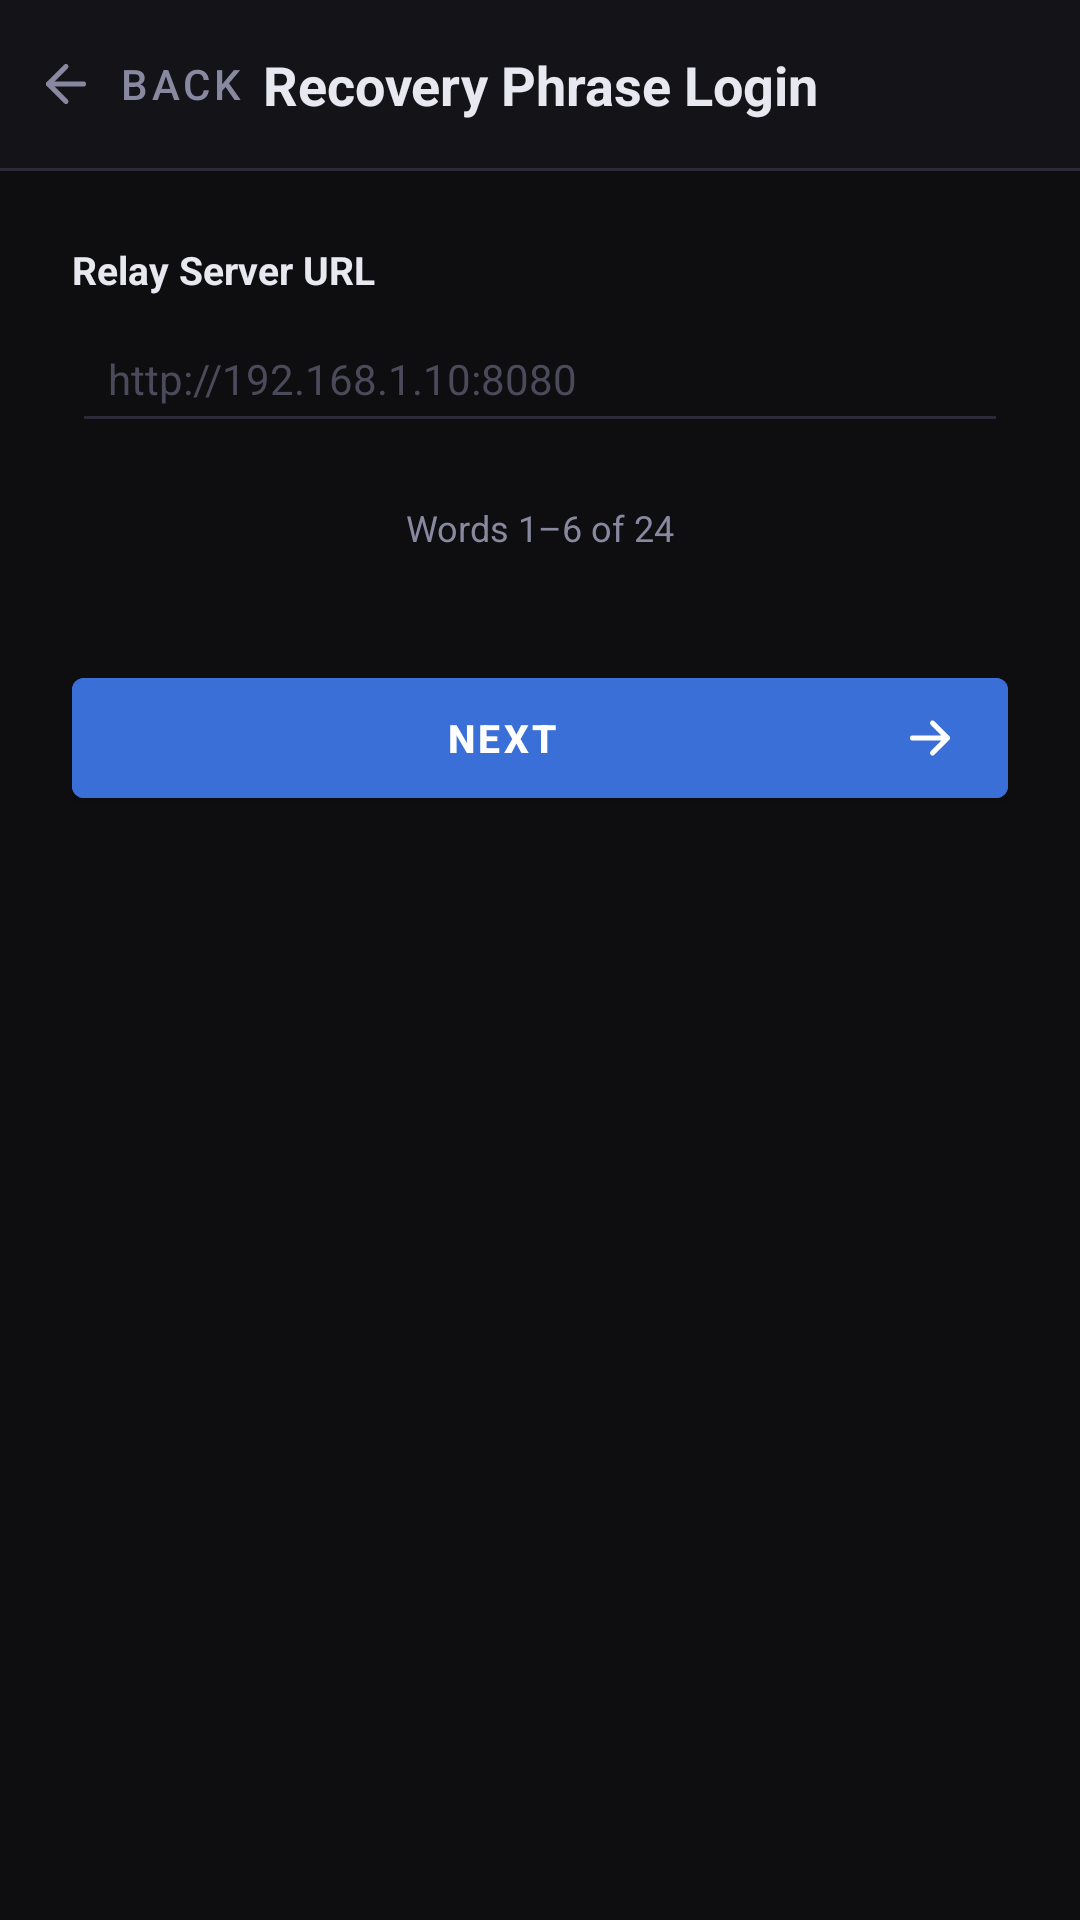

This screen was rendered from an Android layout file. Write that file and the resources it references.
<!-- AndroidManifest.xml: application theme Theme.Fortispass -->
<!-- res/layout/activity_recovery_login.xml -->
<?xml version="1.0" encoding="utf-8"?>
<LinearLayout xmlns:android="http://schemas.android.com/apk/res/android"
    xmlns:app="http://schemas.android.com/apk/res-auto"
    android:layout_width="match_parent"
    android:layout_height="match_parent"
    android:orientation="vertical"
    android:background="?attr/bioColorBg">

    
    <androidx.constraintlayout.widget.ConstraintLayout
        android:layout_width="match_parent"
        android:layout_height="56dp"
        android:background="?attr/bioColorBg2"
        android:paddingHorizontal="8dp">

        <com.google.android.material.button.MaterialButton
            android:id="@+id/btn_back"
            android:layout_width="wrap_content"
            android:layout_height="wrap_content"
            android:text="@string/btn_back"
            style="@style/Widget.MaterialComponents.Button.TextButton"
            android:textColor="?attr/bioColorText2"
            android:paddingStart="4dp"
            android:paddingEnd="12dp"
            app:icon="@drawable/ic_arrow_back"
            app:iconGravity="start"
            app:iconPadding="4dp"
            app:iconTint="?attr/bioColorText2"
            app:layout_constraintStart_toStartOf="parent"
            app:layout_constraintTop_toTopOf="parent"
            app:layout_constraintBottom_toBottomOf="parent" />

        <TextView
            android:layout_width="0dp"
            android:layout_height="wrap_content"
            android:text="@string/recovery_login_title"
            android:textColor="?attr/bioColorText"
            android:textSize="18sp"
            android:textStyle="bold"
            android:gravity="center"
            android:clickable="false"
            android:focusable="false"
            app:layout_constraintStart_toStartOf="parent"
            app:layout_constraintEnd_toEndOf="parent"
            app:layout_constraintTop_toTopOf="parent"
            app:layout_constraintBottom_toBottomOf="parent" />

    </androidx.constraintlayout.widget.ConstraintLayout>

    <View android:layout_width="match_parent" android:layout_height="1dp"
        android:background="?attr/bioColorBorder" />

    <ScrollView
        android:layout_width="match_parent"
        android:layout_height="match_parent">

        <LinearLayout
            android:layout_width="match_parent"
            android:layout_height="wrap_content"
            android:orientation="vertical"
            android:padding="24dp">

            
            <TextView
                android:layout_width="match_parent"
                android:layout_height="wrap_content"
                android:text="@string/recovery_login_relay_label"
                android:textSize="13sp"
                android:textStyle="bold"
                android:textColor="?attr/bioColorText"
                android:layout_marginBottom="6dp" />

            <EditText
                android:id="@+id/et_relay_url"
                android:layout_width="match_parent"
                android:layout_height="wrap_content"
                android:hint="@string/recovery_login_relay_hint"
                android:inputType="textUri"
                android:textColor="?attr/bioColorText"
                android:textColorHint="?attr/bioColorText3"
                android:backgroundTint="?attr/bioColorBorder"
                android:padding="12dp"
                android:textSize="14sp"
                android:layout_marginBottom="20dp" />

            
            <TextView
                android:id="@+id/tv_page_indicator"
                android:layout_width="match_parent"
                android:layout_height="wrap_content"
                android:text="Words 1–6 of 24"
                android:textSize="12sp"
                android:textColor="?attr/bioColorText2"
                android:textAlignment="center"
                android:layout_marginBottom="16dp" />

            
            <LinearLayout
                android:id="@+id/container_words"
                android:layout_width="match_parent"
                android:layout_height="wrap_content"
                android:orientation="vertical"
                android:layout_marginBottom="20dp" />

            
            <TextView
                android:id="@+id/tv_status"
                android:layout_width="match_parent"
                android:layout_height="wrap_content"
                android:textSize="13sp"
                android:textAlignment="center"
                android:textColor="?attr/bioColorText2"
                android:lineSpacingMultiplier="1.4"
                android:visibility="gone"
                android:layout_marginBottom="12dp" />

            
            <LinearLayout
                android:layout_width="match_parent"
                android:layout_height="wrap_content"
                android:orientation="horizontal">

                <com.google.android.material.button.MaterialButton
                    android:id="@+id/btn_prev"
                    android:layout_width="0dp"
                    android:layout_height="match_parent"
                    android:layout_weight="1"
                    android:minHeight="52dp"
                    android:text="@string/prev_page"
                    android:textSize="13sp"
                    android:maxLines="1"
                    android:textColor="?attr/bioColorText2"
                    style="@style/Widget.MaterialComponents.Button.OutlinedButton"
                    android:layout_marginEnd="8dp"
                    android:visibility="gone"
                    app:icon="@drawable/ic_arrow_back"
                    app:iconGravity="start"
                    app:iconPadding="6dp"
                    app:iconTint="?attr/bioColorText2" />

                <com.google.android.material.button.MaterialButton
                    android:id="@+id/btn_next"
                    android:layout_width="0dp"
                    android:layout_height="match_parent"
                    android:layout_weight="1"
                    android:minHeight="52dp"
                    android:text="@string/next"
                    android:textSize="13sp"
                    android:textStyle="bold"
                    android:maxLines="1"
                    android:backgroundTint="?attr/bioColorAccent"
                    android:textColor="@color/white"
                    app:icon="@drawable/ic_arrow_forward"
                    app:iconGravity="end"
                    app:iconPadding="6dp"
                    app:iconTint="@color/white" />

            </LinearLayout>

        </LinearLayout>
    </ScrollView>

</LinearLayout>
<!-- resources referenced by this layout -->
<resources>
  <color name="white">#FFFFFF</color>
  <!-- drawable ic_arrow_back (drawable) -->
  <?xml version="1.0" encoding="utf-8"?>
  <vector xmlns:android="http://schemas.android.com/apk/res/android"
      android:width="20dp"
      android:height="20dp"
      android:viewportWidth="24"
      android:viewportHeight="24">
      <path
          android:fillColor="@android:color/transparent"
          android:strokeColor="#FF000000"
          android:strokeWidth="2"
          android:strokeLineCap="round"
          android:strokeLineJoin="round"
          android:pathData="M19,12H5" />
      <path
          android:fillColor="@android:color/transparent"
          android:strokeColor="#FF000000"
          android:strokeWidth="2"
          android:strokeLineCap="round"
          android:strokeLineJoin="round"
          android:pathData="M12,19L5,12L12,5" />
  </vector>
  <!-- drawable ic_arrow_forward (drawable) -->
  <?xml version="1.0" encoding="utf-8"?>
  <vector xmlns:android="http://schemas.android.com/apk/res/android"
      android:width="20dp"
      android:height="20dp"
      android:viewportWidth="24"
      android:viewportHeight="24">
      <path
          android:fillColor="@android:color/transparent"
          android:strokeColor="#FF000000"
          android:strokeWidth="2"
          android:strokeLineCap="round"
          android:strokeLineJoin="round"
          android:pathData="M5,12h14M13,6l6,6 -6,6"/>
  </vector>
  <string name="btn_back">Back</string>
  <string name="next">Next</string>
  <string name="prev_page">Previous</string>
  <string name="recovery_login_relay_hint">http://192.168.1.10:8080</string>
  <string name="recovery_login_relay_label">Relay Server URL</string>
  <string name="recovery_login_title">Recovery Phrase Login</string>
  <style name="Theme.Fortispass" parent="Theme.MaterialComponents.DayNight.NoActionBar">
          <item name="colorPrimary">#3A6FD8</item>
          <item name="colorPrimaryVariant">#2A58C0</item>
          <item name="colorOnPrimary">#FFFFFF</item>
          <item name="colorSecondary">#4ADE80</item>
          <item name="android:windowBackground">#0E0E10</item>
          <item name="android:statusBarColor">#141418</item>
          <item name="bioColorBg">#0E0E10</item>
          <item name="bioColorBg2">#141418</item>
          <item name="bioColorBg3">#1C1C22</item>
          <item name="bioColorBorder">#2A2A38</item>
          <item name="bioColorText">#E8E8F0</item>
          <item name="bioColorText2">#8888A0</item>
          <item name="bioColorText3">#4A4A5A</item>
          <item name="bioColorAccent">#3A6FD8</item>
      </style>
</resources>
